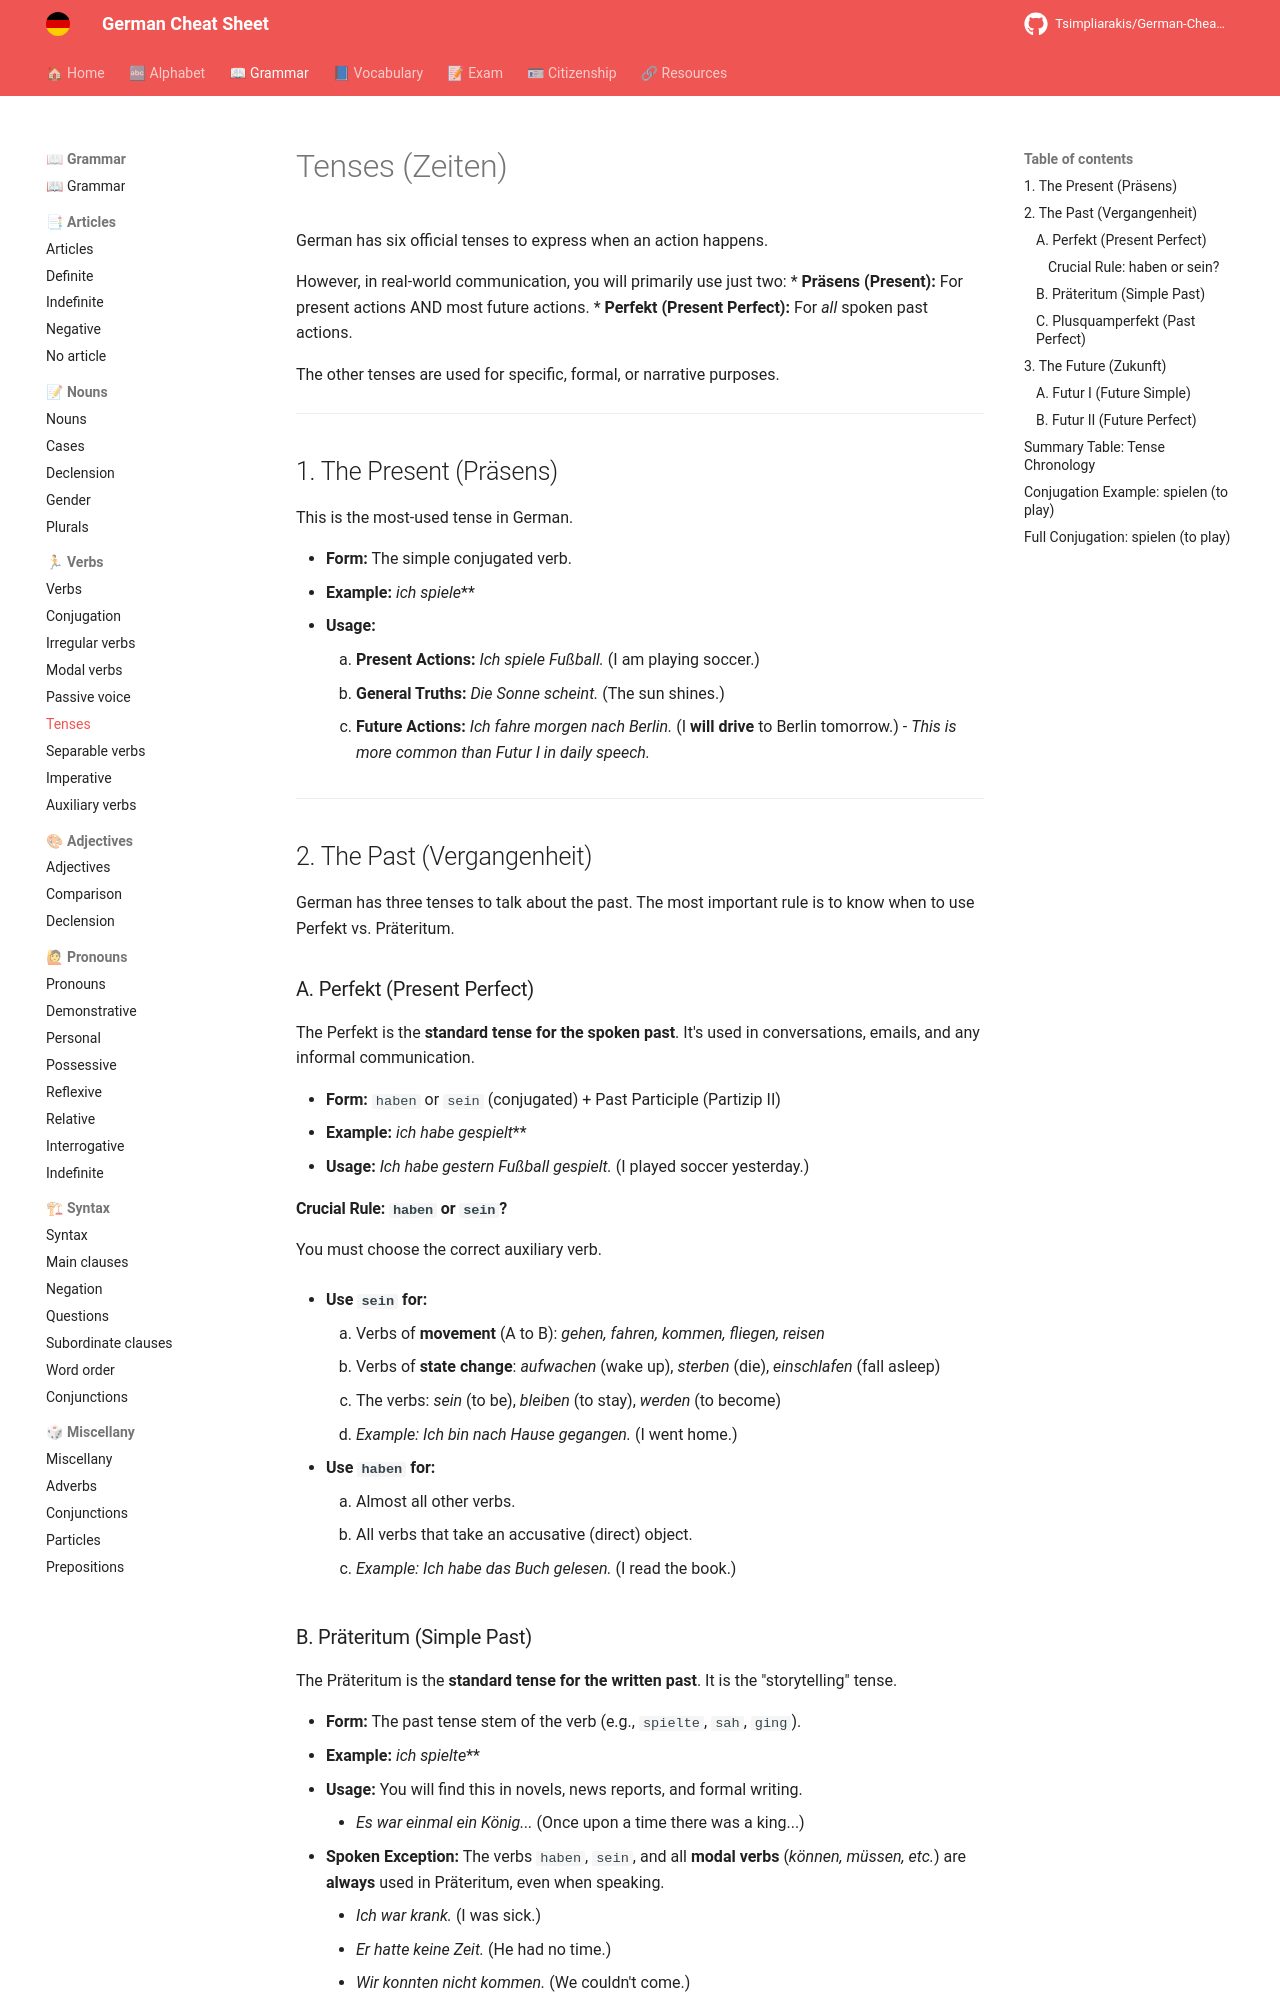

repository: Tsimpliarakis/German-Cheat-Sheet · page: grammar/verbs/tenses/index.html · generator: mkdocs

# Tenses (Zeiten)

German has six official tenses to express when an action happens.

However, in real-world communication, you will primarily use just two:
* **Präsens (Present):** For present actions AND most future actions.
* **Perfekt (Present Perfect):** For *all* spoken past actions.

The other tenses are used for specific, formal, or narrative purposes.

---

## 1. The Present (Präsens)

This is the most-used tense in German.

* **Form:** The simple conjugated verb.
* **Example:** *ich **spiele***
* **Usage:**
    1.  **Present Actions:** *Ich **spiele** Fußball.* (I am playing soccer.)
    2.  **General Truths:** *Die Sonne **scheint**.* (The sun shines.)
    3.  **Future Actions:** *Ich **fahre** morgen nach Berlin.* (I **will drive** to Berlin tomorrow.) - *This is more common than Futur I in daily speech.*

---

## 2. The Past (Vergangenheit)

German has three tenses to talk about the past. The most important rule is to know when to use Perfekt vs. Präteritum.

### A. Perfekt (Present Perfect)
The Perfekt is the **standard tense for the spoken past**. It's used in conversations, emails, and any informal communication.

* **Form:** `haben` or `sein` (conjugated) + Past Participle (Partizip II)
* **Example:** *ich **habe gespielt***
* **Usage:** *Ich **habe** gestern Fußball **gespielt**.* (I played soccer yesterday.)

#### **Crucial Rule: `haben` or `sein`?**
You must choose the correct auxiliary verb.

* **Use `sein` for:**
    1.  Verbs of **movement** (A to B): *gehen, fahren, kommen, fliegen, reisen*
    2.  Verbs of **state change**: *aufwachen* (wake up), *sterben* (die), *einschlafen* (fall asleep)
    3.  The verbs: *sein* (to be), *bleiben* (to stay), *werden* (to become)
    * *Example: Ich **bin** nach Hause **gegangen**.* (I went home.)

* **Use `haben` for:**
    1.  Almost all other verbs.
    2.  All verbs that take an accusative (direct) object.
    * *Example: Ich **habe** das Buch **gelesen**.* (I read the book.)
